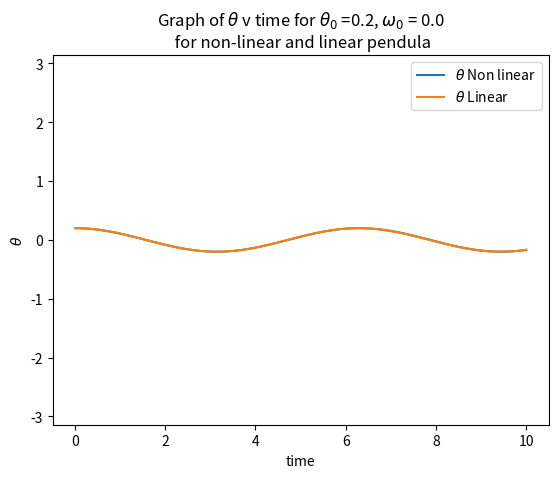

Write the Python code that produced this figure. (Note: this script raises an exception after producing the figure.)
# -*- coding: utf-8 -*-
"""
Created on Tue Feb 21 15:01:42 2023

@author:
"""

'''
Compare the motion of a linear and nonlinear pendulum
'''

import numpy as np
import matplotlib.pyplot as plt

# INITIAL VALUES FOR K PHI AND A
k = 0.0
phi = 0.66667
A = 0.0

# INITIAL VALUE OF dt
dt = 0.01

# DEFINE EQUATION 8c FOR NON-LINEAR PENDULUM
def fNL(theta, omega, t):
    return -np.sin(theta) -k*omega + A*np.cos(phi*t)

# DEFINE EQUATION 8c FOR LINEAR PENDULUM
def fL(theta, omega, t):
    return -theta -k*omega + A*np.cos(phi*t)

#############################################
#                                           #
#    DIFFERENT VALUES OF THETA AND OMEGA    #
#                                           #
#############################################

# LIST OF INITIAL CONDITIONS
theta_init = np.array([0.2, 1.0, 3.14, 0.0])
omega_init = np.array([0.0, 0.0, 0.0, 1.0])

for i in range(len(theta_init)):

    # SET VARIABLES
    theta0 = theta_init[i]
    omega0 = omega_init[i]
    t = 0.0
    nsteps = 0

    # SET NONLINEAR AND LINEAR VERSIONS OF VARIABLES
    NL_theta = theta0
    NL_omega = omega0
    
    L_theta = theta0
    L_omega = omega0
    
    # INITIALISE LISTS FOR LINEAR AND NONLINEAR
    NL_omega_list = np.array([])
    NL_theta_list = np.array([])
    
    L_omega_list = np.array([])
    L_theta_list = np.array([])

    time_list = np.array([])
    
    for nsteps in range(1000):
        # TRAPEZOIDAL RULE
        
        # NONLINEAR
        NL_fndt = fNL(NL_theta, NL_omega, t) * dt
        NL_theta = NL_theta + NL_omega * dt/2 + (NL_omega+ NL_fndt)*dt/2
        NL_omega = NL_omega + NL_fndt/2 + fNL(NL_theta, NL_omega + NL_fndt, t + dt) * dt/2
        
        # LINEAR
        L_fndt = fL(L_theta, L_omega, t) * dt
        L_theta = L_theta + L_omega * dt/2 + (L_omega+ L_fndt)*dt/2
        L_omega = L_omega + L_fndt/2 + fL(L_theta, L_omega + L_fndt, t + dt) * dt/2
        
        # INCREASE TIME
        t = t + dt
        
        # APPEND TO ARRAYS
        NL_omega_list = np.append(NL_omega_list, NL_omega)
        NL_theta_list = np.append(NL_theta_list, NL_theta)
        
        L_omega_list = np.append(L_omega_list, L_omega)
        L_theta_list = np.append(L_theta_list, L_theta)
        
        time_list = np.append(time_list, t)
    
    # GRAPHs V TIME
    plt.plot(time_list, NL_theta_list, label='$\\theta$ Non linear')
    plt.plot(time_list, L_theta_list, label='$\\theta$ Linear')
    plt.legend()
    plt.xlabel("time")
    plt.ylabel("$\\theta$")
    plt.title("Graph of $\\theta$ v time for $\\theta_0$ =" + str(theta0) + ", $\omega_0$ = " + str(omega0) + " \n for non-linear and linear pendula")
    plt.ylim([-np.pi, np.pi])
    plt.savefig("images/ComparisonTheta"+"."+str(i)+".png", dpi=300)
    plt.show()

    plt.plot(time_list, NL_omega_list, label='$\omega$ Non linear')
    plt.plot(time_list, L_omega_list, label='$\omega$ Linear')
    plt.legend()
    plt.xlabel("time")
    plt.ylabel("$\\theta$, $\omega$")
    plt.title("Graph of $\omega$ v time for $\\theta_0$ =" + str(theta0) + ", $\omega_0$ = " + str(omega0) + " \n for non-linear and linear pendula")
    plt.ylim([-np.pi, np.pi])
    plt.savefig("images/ComparisonOmega"+"."+str(i)+".png", dpi=300)
    plt.show()
